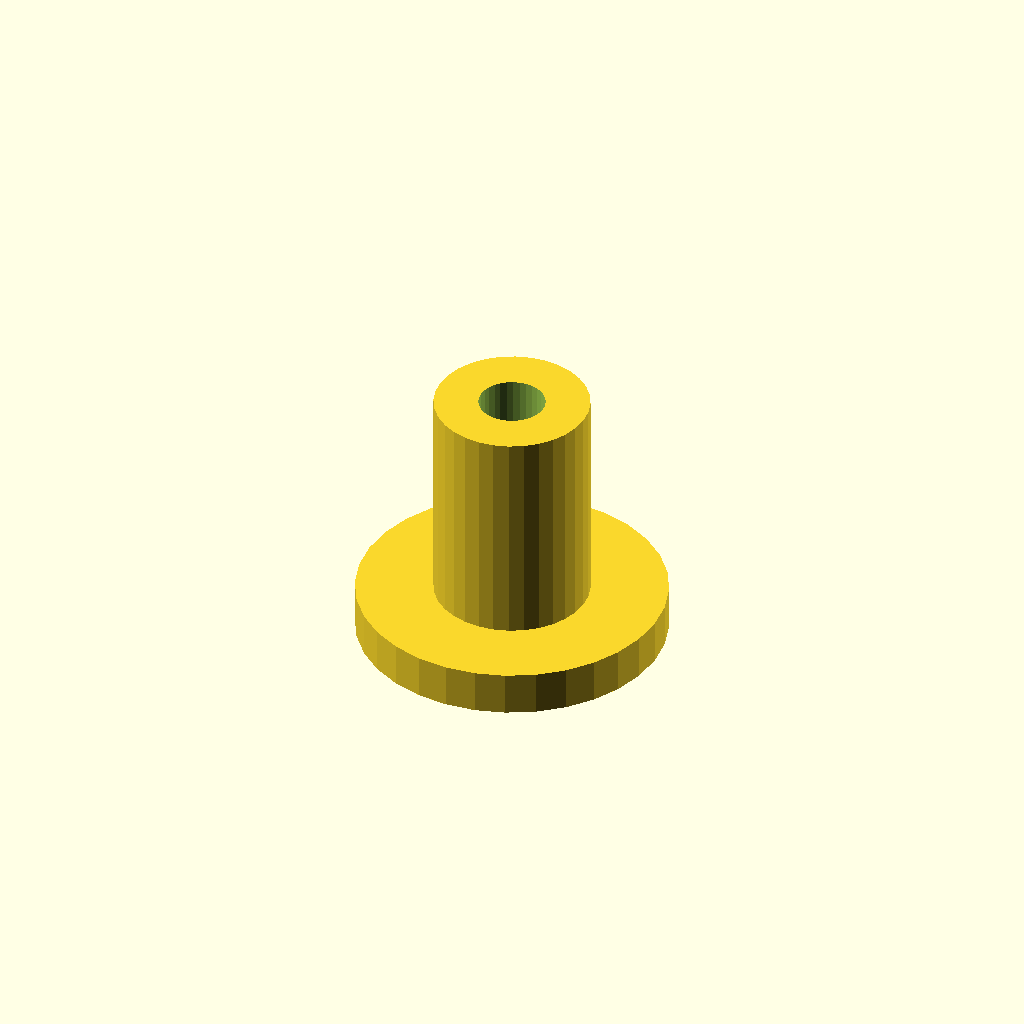
Cell 1: rendered with the file's own defaults.
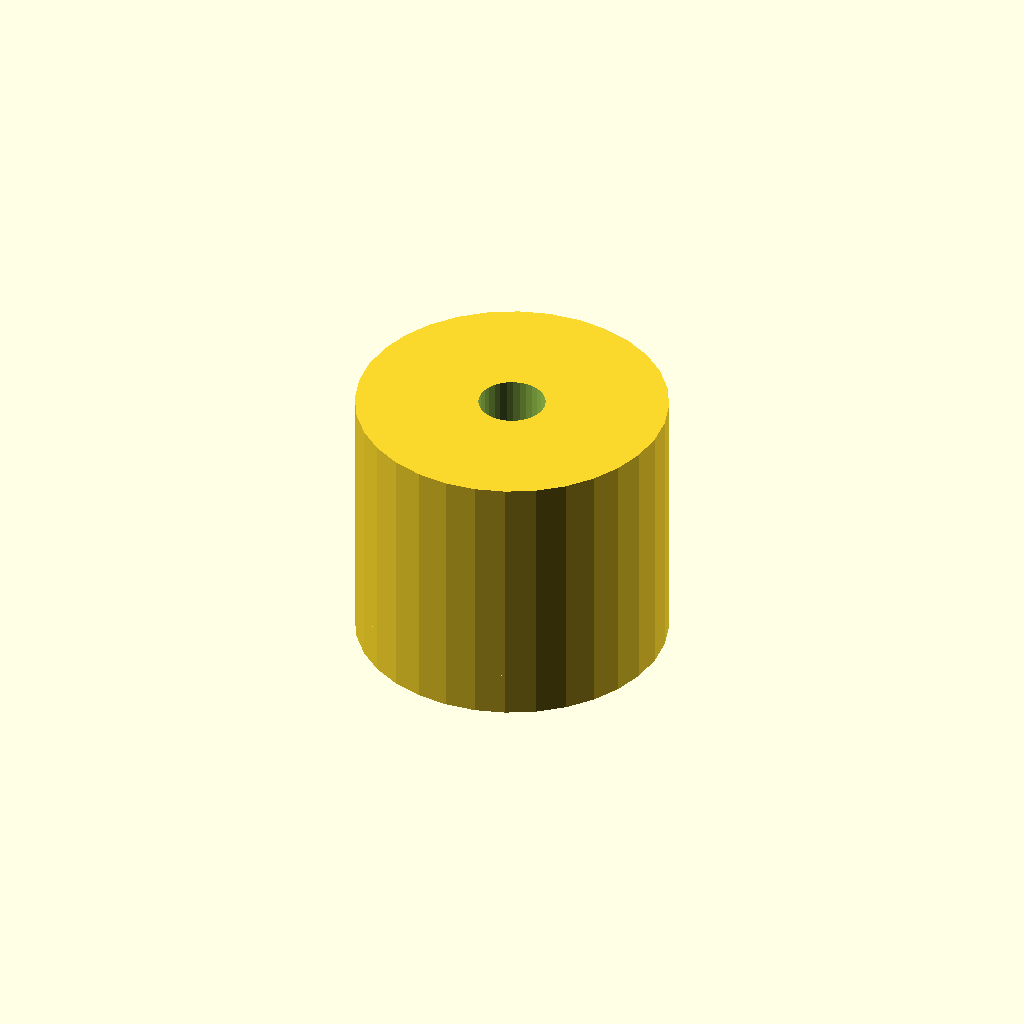
Cell 2: post_d = 14 (everything else at default).
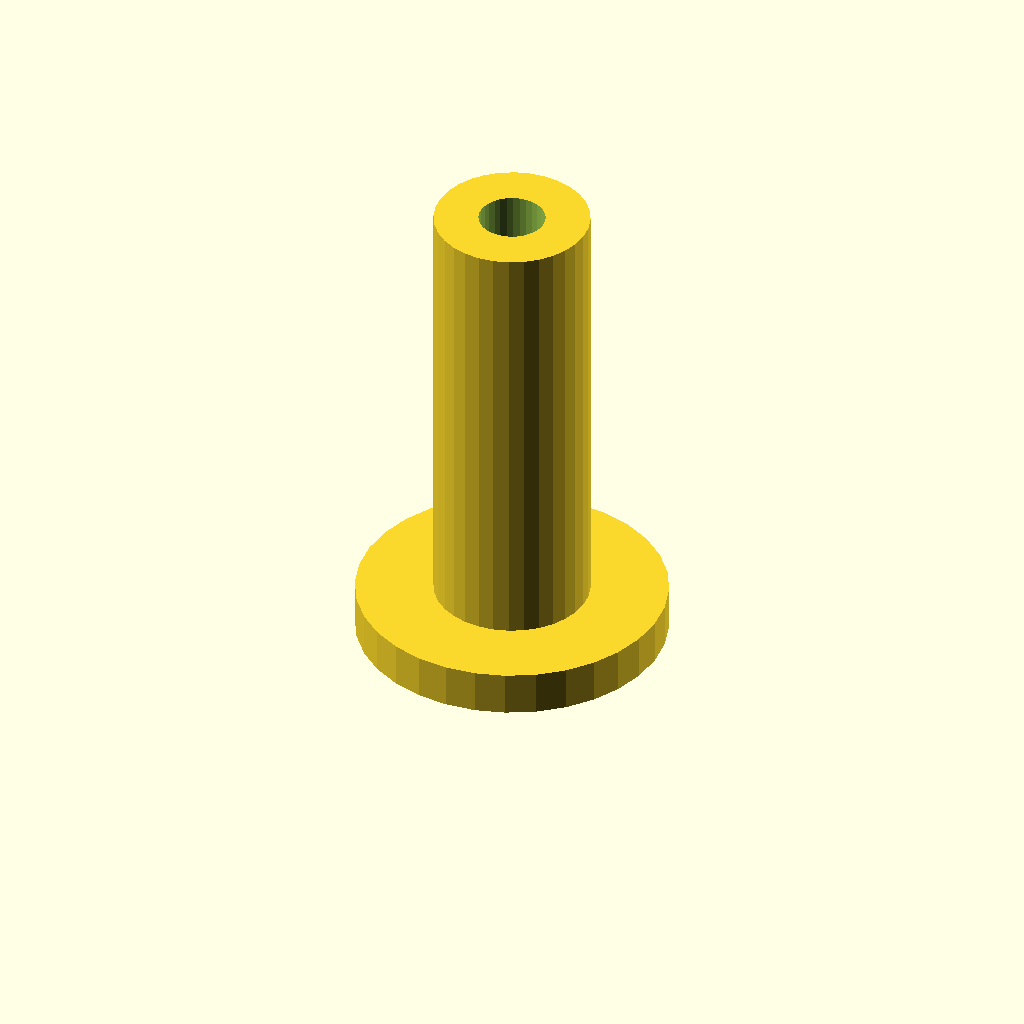
Cell 3: the same model with post_h = 20.
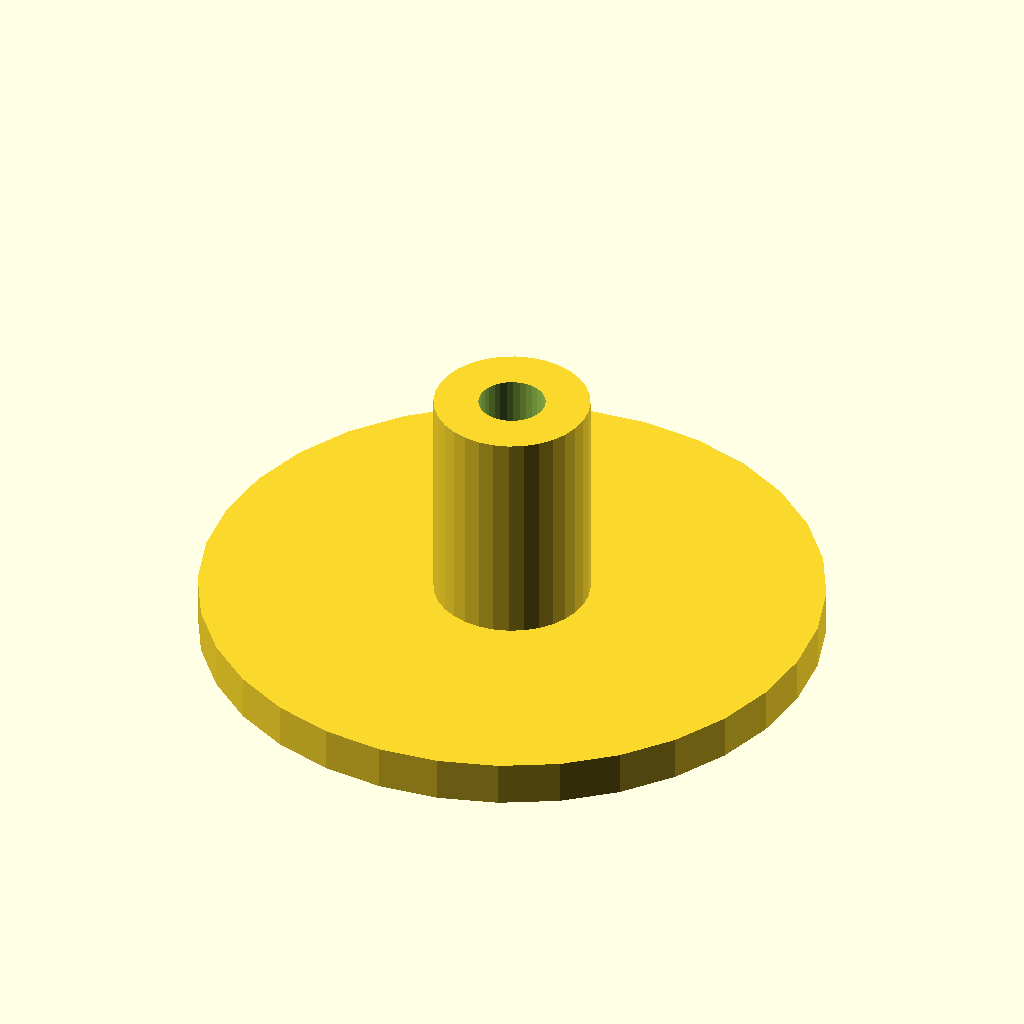
Cell 4 — flange_d set to 28, the other parameters unchanged.
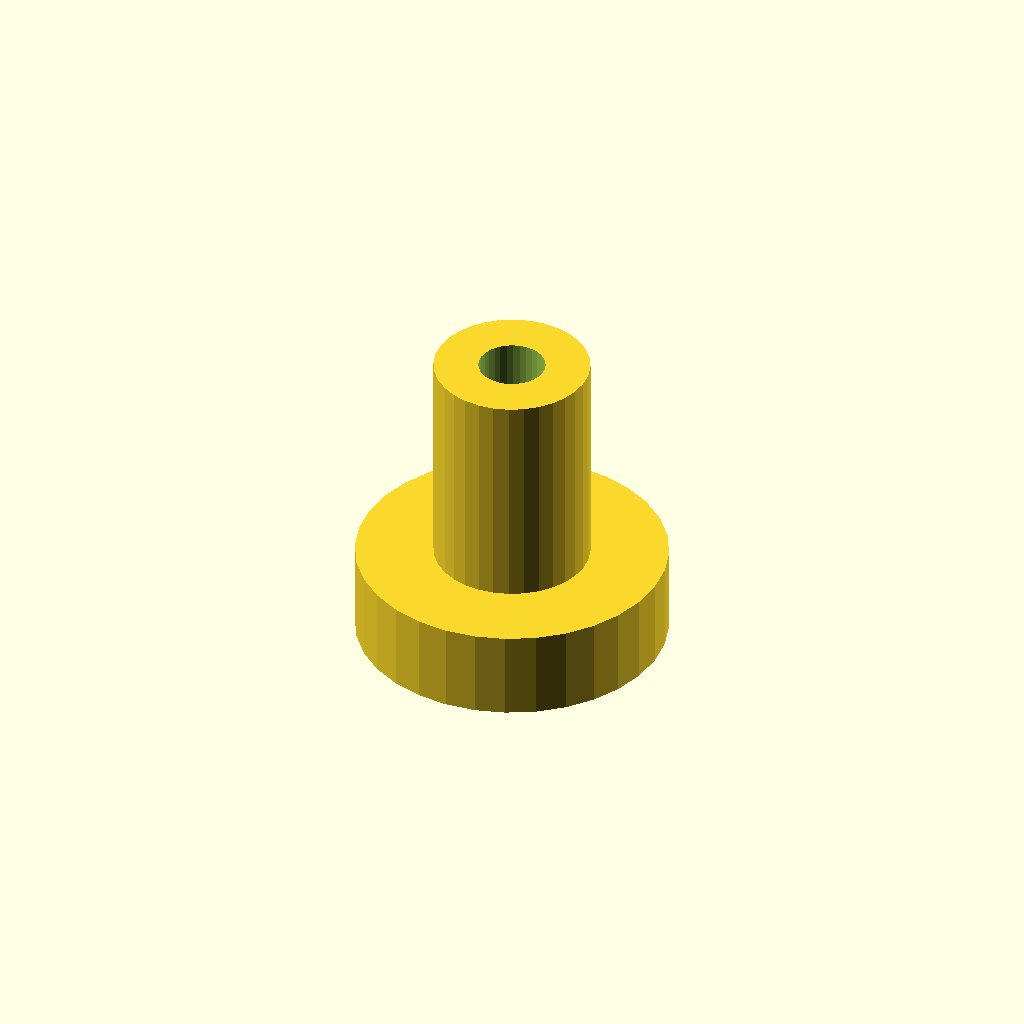
Cell 5 — flange_t set to 4, the other parameters unchanged.
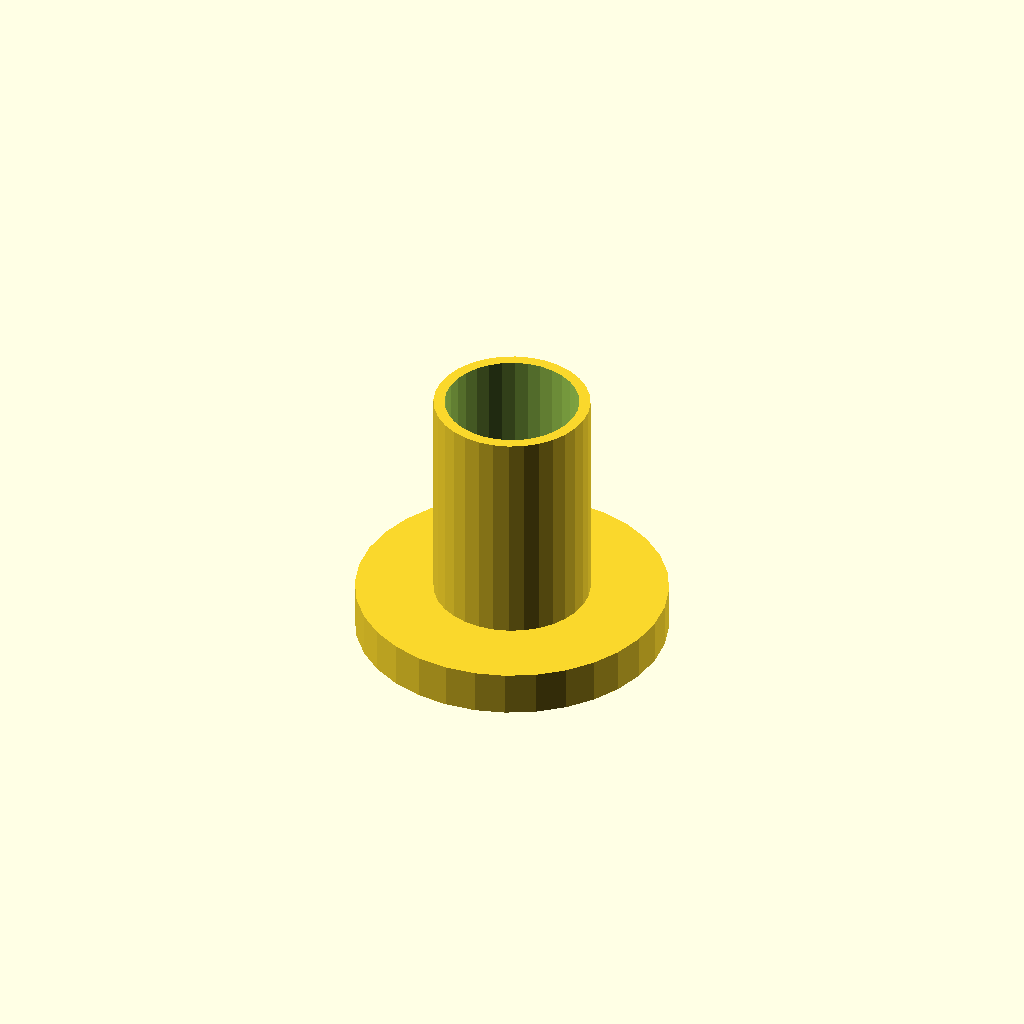
Cell 6: bore_d = 6 (everything else at default).
One fixed orthographic camera (rotation 55°, 0°, 25°; colour scheme Cornfield) for every cell.
Source of the model, optional_data/data/scale1/microfeatures/part_0132.scad:
$fn = 32;

// ----------------------------------------------------------------------
// Micro post: flanged post, 5-20 mm class
// ----------------------------------------------------------------------

// --- parameters (mm) ---
post_d = 7;               // post diameter
post_h = 10;              // post height above the flange
flange_d = 14;            // flange diameter
flange_t = 2;             // flange thickness
bore_d = 3;               // through bore

total_h = post_h + flange_t;  // overall height

difference() {
  union() {
    cylinder(h = flange_t, d = flange_d);
    translate([0, 0, flange_t]) cylinder(h = post_h, d = post_d);
  }
  translate([0, 0, -1]) cylinder(h = total_h + 2, d = bore_d);
}
Customizer parameters (derived from the source; name, type, default, range or options):
post_d: number, default 7
post_h: number, default 10
flange_d: number, default 14
flange_t: number, default 2
bore_d: number, default 3
